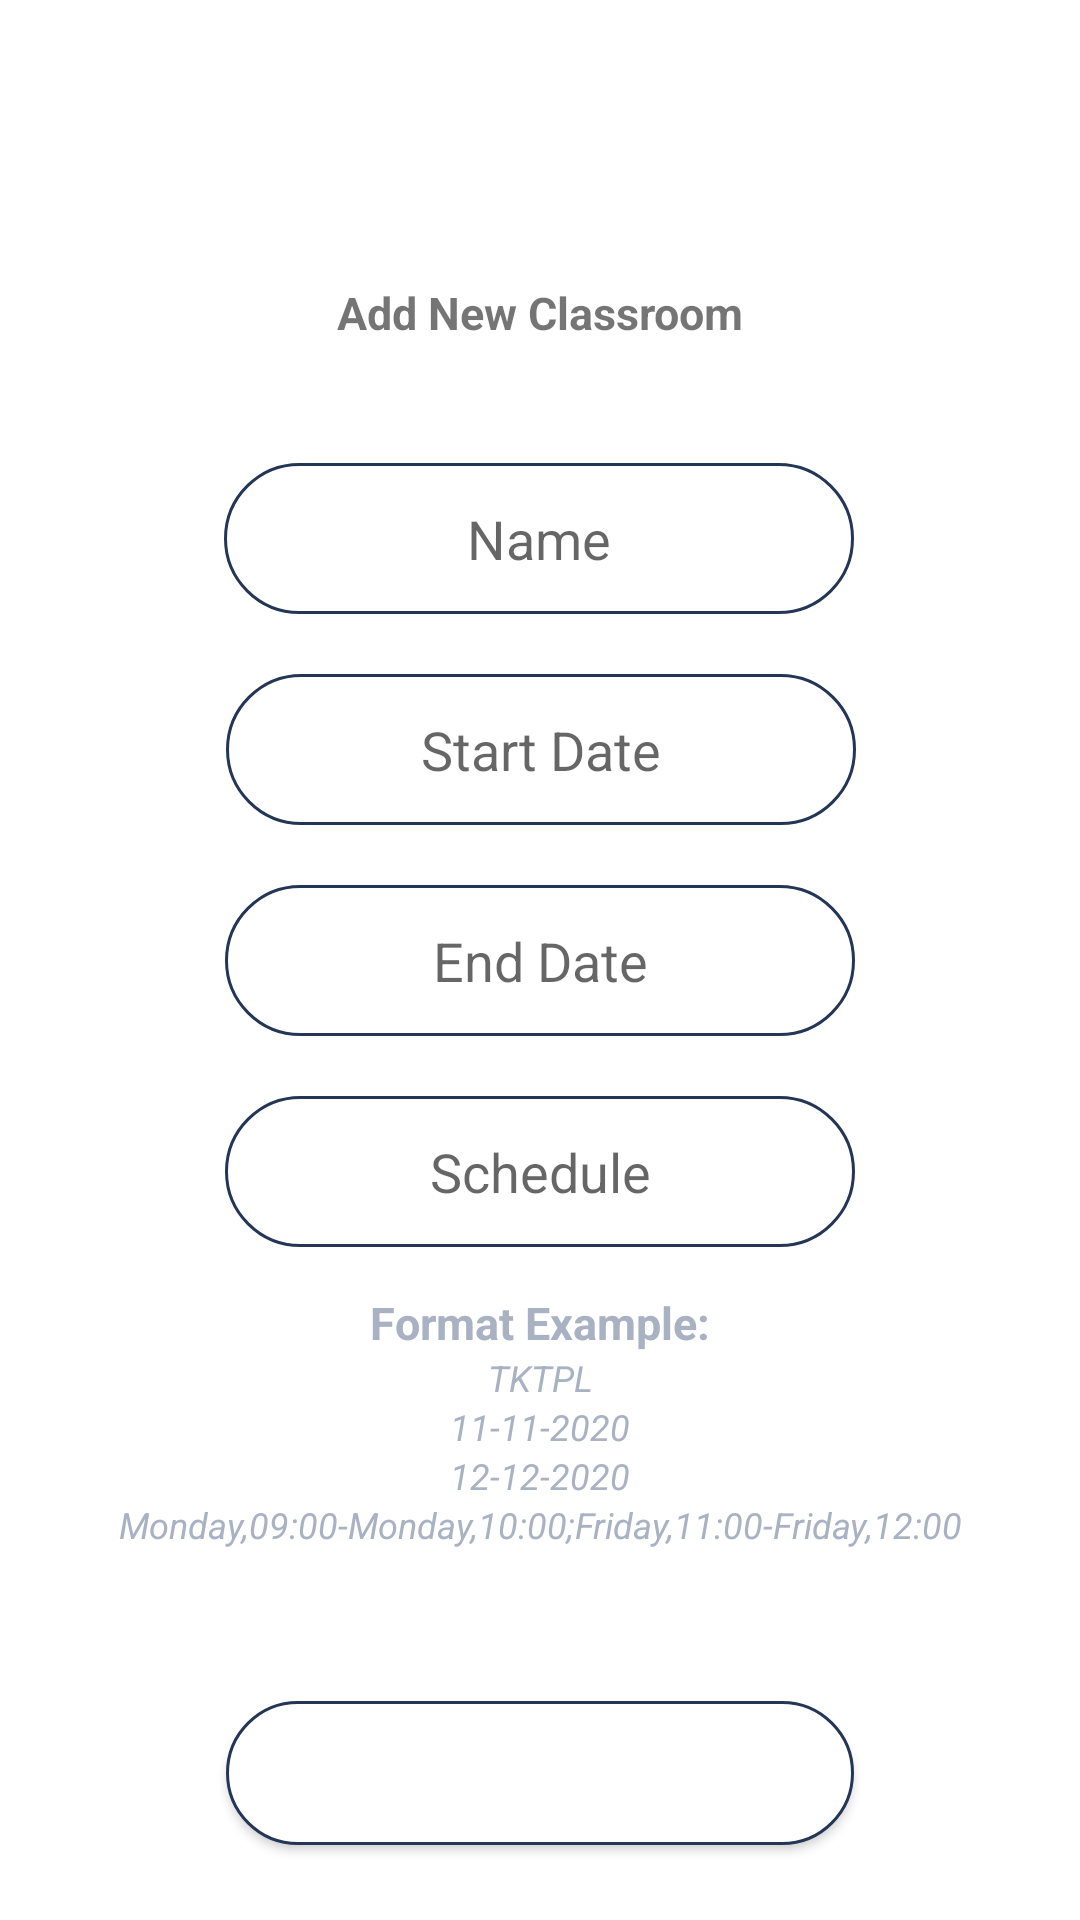

Here is an Android app screen rendered from its layout file. Give the layout XML and the strings, colors and styles it references.
<!-- AndroidManifest.xml: application theme Theme.RClass -->
<!-- res/layout/activity_classroom_registration.xml -->
<?xml version="1.0" encoding="utf-8"?>
<androidx.constraintlayout.widget.ConstraintLayout xmlns:android="http://schemas.android.com/apk/res/android"
    xmlns:app="http://schemas.android.com/apk/res-auto"
    xmlns:tools="http://schemas.android.com/tools"
    android:layout_width="match_parent"
    android:layout_height="match_parent"
    android:touchscreenBlocksFocus="true">

    <TextView
        android:id="@+id/textViewFormatExampleContent4"
        android:layout_width="wrap_content"
        android:layout_height="wrap_content"
        android:text="@string/format_example_content4"
        android:textColor="@color/fade_gray"
        android:textSize="12sp"
        android:textStyle="italic"
        app:layout_constraintEnd_toEndOf="parent"
        app:layout_constraintHorizontal_bias="0.503"
        app:layout_constraintStart_toStartOf="parent"
        app:layout_constraintTop_toBottomOf="@+id/textViewFormatExampleContent3" />

    <TextView
        android:id="@+id/textViewFormatExampleContent3"
        android:layout_width="wrap_content"
        android:layout_height="wrap_content"
        android:text="@string/format_example_content3"
        android:textColor="@color/fade_gray"
        android:textSize="12sp"
        android:textStyle="italic"
        app:layout_constraintEnd_toEndOf="parent"
        app:layout_constraintHorizontal_bias="0.5"
        app:layout_constraintStart_toStartOf="parent"
        app:layout_constraintTop_toBottomOf="@+id/textViewFormatExampleContent2" />

    <TextView
        android:id="@+id/textViewFormatExampleContent2"
        android:layout_width="wrap_content"
        android:layout_height="wrap_content"
        android:text="@string/format_example_content2"
        android:textColor="@color/fade_gray"
        android:textSize="12sp"
        android:textStyle="italic"
        app:layout_constraintEnd_toEndOf="parent"
        app:layout_constraintHorizontal_bias="0.5"
        app:layout_constraintStart_toStartOf="parent"
        app:layout_constraintTop_toBottomOf="@+id/textViewFormatExampleContent" />

    <EditText
        android:id="@+id/editTextClassroomEndDate"
        android:layout_width="wrap_content"
        android:layout_height="wrap_content"
        android:autofillHints=""
        android:background="@drawable/rounded_corner_text_view"
        android:ems="10"
        android:gravity="center_horizontal|center_vertical"
        android:hint="@string/classroom_end_date"
        android:inputType="date"
        android:paddingLeft="3dp"
        android:paddingTop="13dp"
        android:paddingRight="3dp"
        android:paddingBottom="13dp"
        android:textColor="@color/fade_gray"
        app:layout_constraintBottom_toBottomOf="parent"
        app:layout_constraintEnd_toEndOf="parent"
        app:layout_constraintHorizontal_bias="0.5"
        app:layout_constraintStart_toStartOf="parent"
        app:layout_constraintTop_toTopOf="parent" />

    <TextView
        android:id="@+id/textViewFormatExampleTitle"
        android:layout_width="wrap_content"
        android:layout_height="wrap_content"
        android:layout_marginTop="15dp"
        android:text="@string/format_example_title"
        android:textColor="@color/fade_gray"
        android:textSize="15sp"
        android:textStyle="bold"
        app:layout_constraintEnd_toEndOf="parent"
        app:layout_constraintHorizontal_bias="0.5"
        app:layout_constraintStart_toStartOf="parent"
        app:layout_constraintTop_toBottomOf="@+id/editTextClassroomSchedule" />

    <TextView
        android:id="@+id/textViewFormatExampleTitle2"
        android:layout_width="wrap_content"
        android:layout_height="wrap_content"
        android:layout_marginBottom="40dp"
        android:text="@string/title_activity_classroom_registration"
        android:textSize="15sp"
        android:textStyle="bold"
        app:layout_constraintBottom_toTopOf="@+id/editTextClassroomName"
        app:layout_constraintEnd_toEndOf="parent"
        app:layout_constraintStart_toStartOf="parent" />

    <TextView
        android:id="@+id/textViewFormatExampleContent"
        android:layout_width="wrap_content"
        android:layout_height="wrap_content"
        android:text="@string/format_example_content1"
        android:textColor="@color/fade_gray"
        android:textSize="12sp"
        android:textStyle="italic"
        app:layout_constraintEnd_toEndOf="parent"
        app:layout_constraintHorizontal_bias="0.5"
        app:layout_constraintStart_toStartOf="parent"
        app:layout_constraintTop_toBottomOf="@+id/textViewFormatExampleTitle" />

    <EditText
        android:id="@+id/editTextClassroomName"
        android:layout_width="wrap_content"
        android:layout_height="wrap_content"
        android:layout_marginBottom="20dp"
        android:autofillHints=""
        android:background="@drawable/rounded_corner_text_view"
        android:ems="10"
        android:gravity="center_horizontal|center_vertical"
        android:hint="@string/classroom_name"
        android:inputType="textPersonName"
        android:paddingLeft="3dp"
        android:paddingTop="13dp"
        android:paddingRight="3dp"
        android:paddingBottom="13dp"
        android:textColor="@color/fade_gray"
        app:layout_constraintBottom_toTopOf="@+id/editTextClassroomStartDate"
        app:layout_constraintEnd_toEndOf="parent"
        app:layout_constraintHorizontal_bias="0.497"
        app:layout_constraintStart_toStartOf="parent" />

    <EditText
        android:id="@+id/editTextClassroomStartDate"
        android:layout_width="wrap_content"
        android:layout_height="wrap_content"
        android:layout_marginBottom="20dp"
        android:autofillHints=""
        android:background="@drawable/rounded_corner_text_view"
        android:ems="10"
        android:gravity="center_horizontal|center_vertical"
        android:hint="@string/classroom_start_date"
        android:inputType="date"
        android:paddingLeft="3dp"
        android:paddingTop="13dp"
        android:paddingRight="3dp"
        android:paddingBottom="13dp"
        android:textColor="@color/fade_gray"
        app:layout_constraintBottom_toTopOf="@+id/editTextClassroomEndDate"
        app:layout_constraintEnd_toEndOf="parent"
        app:layout_constraintHorizontal_bias="0.502"
        app:layout_constraintStart_toStartOf="parent" />

    <EditText
        android:id="@+id/editTextClassroomSchedule"
        android:layout_width="wrap_content"
        android:layout_height="wrap_content"
        android:layout_marginTop="20dp"
        android:autofillHints=""
        android:background="@drawable/rounded_corner_text_view"
        android:ems="10"
        android:gravity="center_horizontal|center_vertical"
        android:hint="@string/classroom_schedule"
        android:inputType="textPersonName"
        android:paddingLeft="3dp"
        android:paddingTop="13dp"
        android:paddingRight="3dp"
        android:paddingBottom="13dp"
        android:textColor="@color/fade_gray"
        app:layout_constraintEnd_toEndOf="parent"
        app:layout_constraintHorizontal_bias="0.5"
        app:layout_constraintStart_toStartOf="parent"
        app:layout_constraintTop_toBottomOf="@+id/editTextClassroomEndDate" />

    <Button
        android:id="@+id/buttonCreateClassroom"
        android:layout_width="wrap_content"
        android:layout_height="wrap_content"
        android:layout_marginBottom="25dp"
        android:background="@drawable/rounded_corner_button"
        android:onClick="onButtonCreateClassroomClicked"
        android:paddingLeft="33dp"
        android:paddingTop="10dp"
        android:paddingRight="33dp"
        android:paddingBottom="10dp"
        android:text="@string/create_classroom"
        android:textAppearance="@style/TextAppearance.AppCompat.Medium"
        android:textColor="@color/white"
        app:layout_constraintBottom_toBottomOf="parent"
        app:layout_constraintEnd_toEndOf="parent"
        app:layout_constraintStart_toStartOf="parent" />

</androidx.constraintlayout.widget.ConstraintLayout>
<!-- resources referenced by this layout -->
<resources>
  <color name="fade_gray">#FFA8B2C3</color>
  <color name="white">#FFFFFFFF</color>
  <!-- drawable rounded_corner_button (drawable-v24) -->
  <shape xmlns:android="http://schemas.android.com/apk/res/android">
      <stroke
          android:width="1dp"
          android:color="#243656" />
  
      <solid android:color="#fff" />
  
      <corners
          android:radius="5dp"
          android:topRightRadius="100dp"
          android:topLeftRadius="100dp"
          android:bottomRightRadius="100dp"
          android:bottomLeftRadius="100dp"
          />
  
  </shape>
  <!-- drawable rounded_corner_text_view (drawable) -->
  <shape xmlns:android="http://schemas.android.com/apk/res/android">
      <stroke
          android:width="1dp"
          android:color="#243656" />
  
      <solid android:color="#fff" />
  
      <corners
          android:radius="5dp"
          android:topRightRadius="100dp"
          android:topLeftRadius="100dp"
          android:bottomRightRadius="100dp"
          android:bottomLeftRadius="100dp"
          />
  </shape>
  <string name="classroom_end_date">End Date</string>
  <string name="classroom_name">Name</string>
  <string name="classroom_schedule">Schedule</string>
  <string name="classroom_start_date">Start Date</string>
  <string name="create_classroom">Create Classroom</string>
  <string name="format_example_content1">TKTPL</string>
  <string name="format_example_content2">11-11-2020</string>
  <string name="format_example_content3">12-12-2020</string>
  <string name="format_example_content4">Monday,09:00-Monday,10:00;Friday,11:00-Friday,12:00</string>
  <string name="format_example_title">Format Example:</string>
  <string name="title_activity_classroom_registration">Add New Classroom</string>
  <style name="Theme.RClass" parent="Theme.MaterialComponents.DayNight.DarkActionBar">
          
          <item name="colorPrimary">@color/purple_500</item>
          <item name="colorPrimaryVariant">@color/purple_700</item>
          <item name="colorOnPrimary">@color/white</item>
          
          <item name="colorSecondary">@color/teal_200</item>
          <item name="colorSecondaryVariant">@color/teal_700</item>
          <item name="colorOnSecondary">@color/black</item>
          
          <item name="android:statusBarColor" tools:targetApi="l">?attr/colorPrimaryVariant</item>
          
      </style>
  <color name="purple_500">#FF6200EE</color>
  <color name="purple_700">#FF3700B3</color>
  <color name="teal_200">#FF03DAC5</color>
  <color name="teal_700">#FF018786</color>
  <color name="black">#FF000000</color>
</resources>
